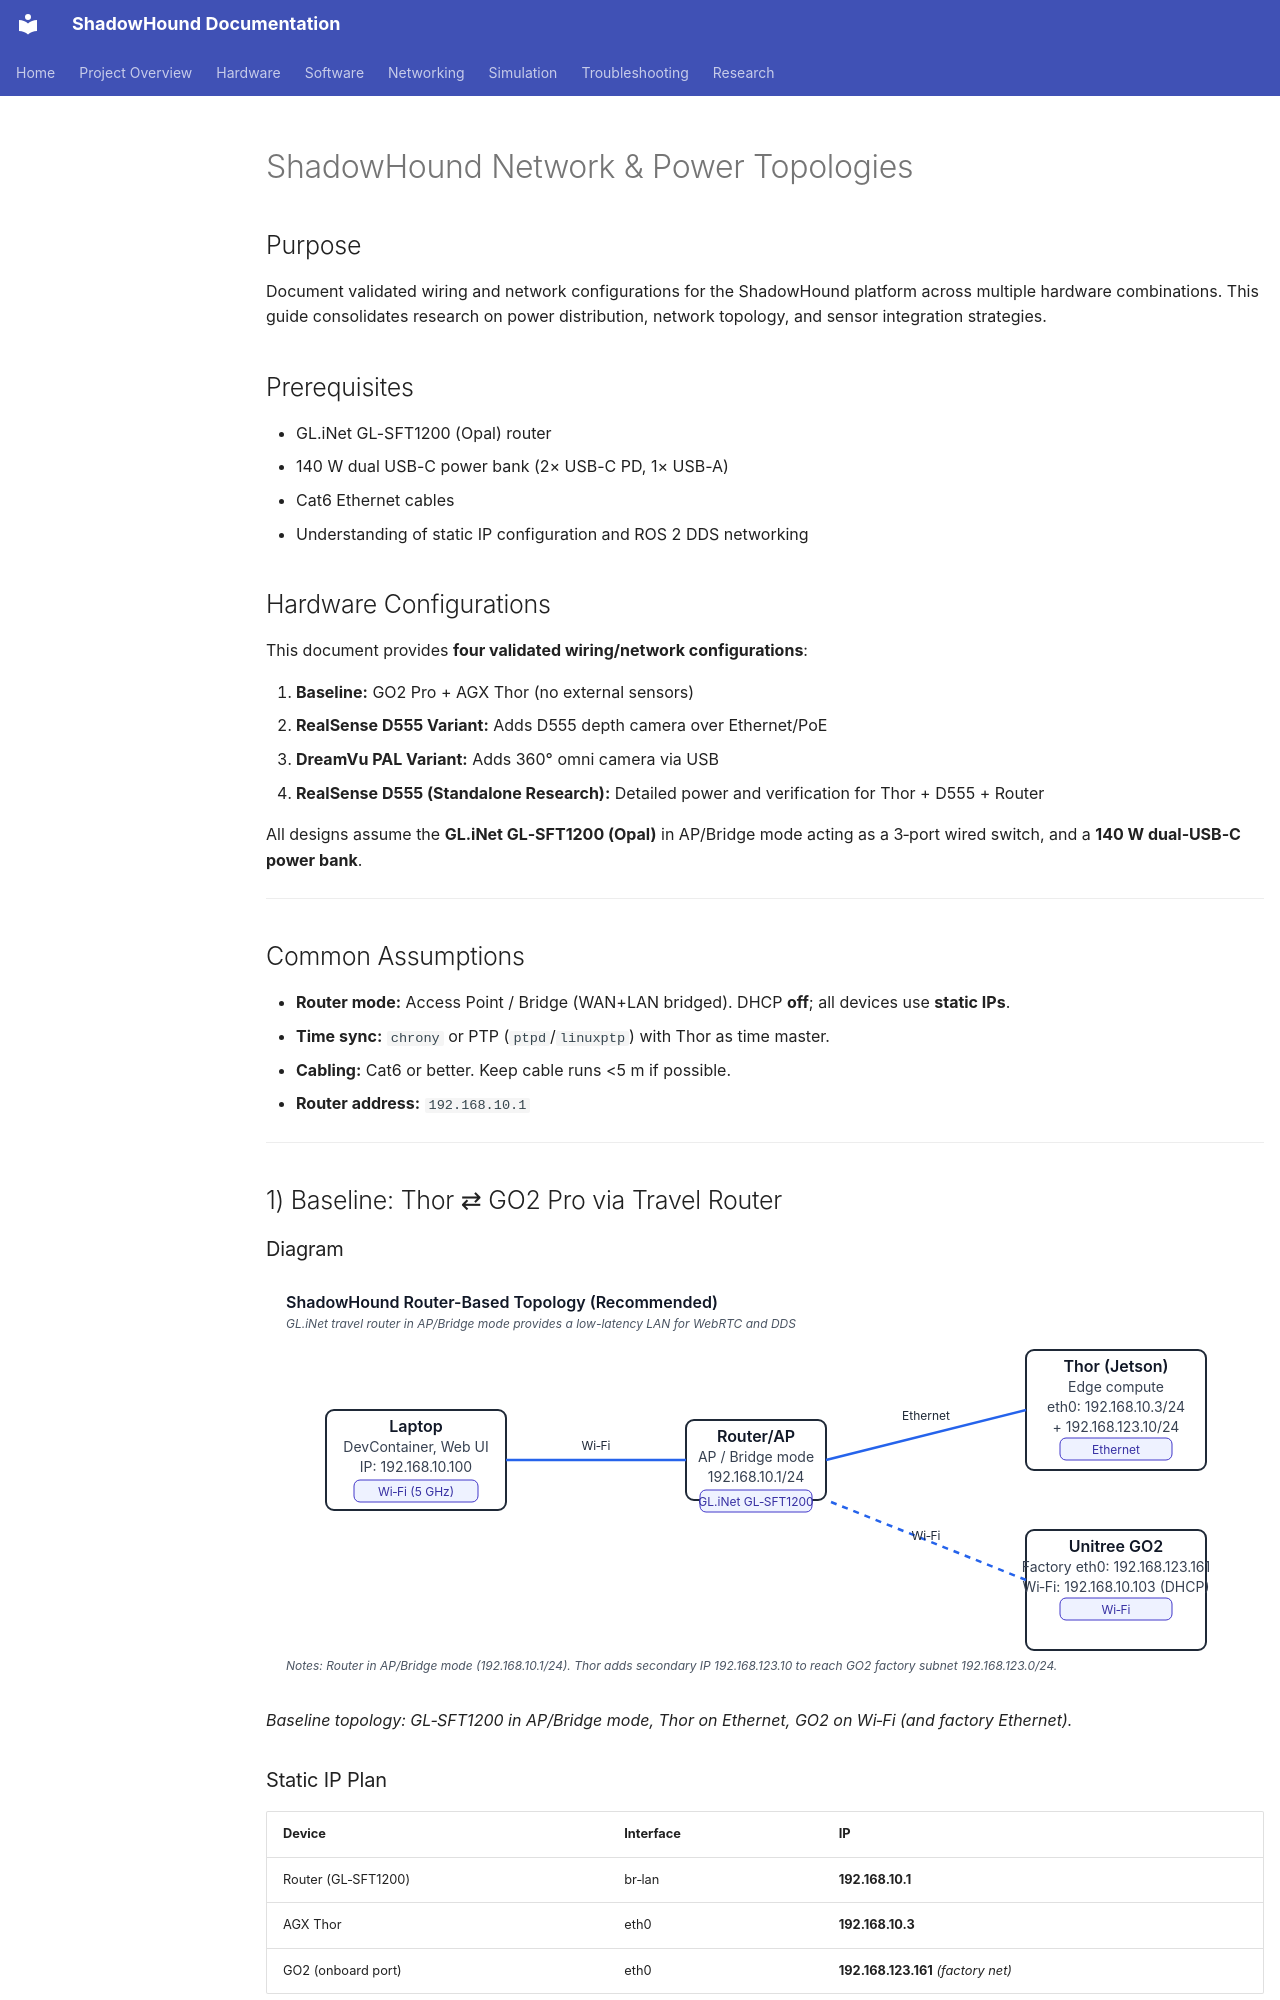

repository: danmartinez78/shadowhound · page: hardware/network_power_topologies/index.html · generator: mkdocs

---
tags: [hardware/power, hardware/networking, sensors, configuration]
status: draft
related: []
aliases: [Network & Power Topologies]
summary: >
  Comprehensive wiring and network configurations for ShadowHound hardware combinations: Thor + GO2 baseline, RealSense D555 variant, and DreamVu PAL variant.
---

# ShadowHound Network & Power Topologies

## Purpose
Document validated wiring and network configurations for the ShadowHound platform across multiple hardware combinations. This guide consolidates research on power distribution, network topology, and sensor integration strategies.

## Prerequisites
- GL.iNet GL-SFT1200 (Opal) router
- 140 W dual USB-C power bank (2× USB-C PD, 1× USB-A)
- Cat6 Ethernet cables
- Understanding of static IP configuration and ROS 2 DDS networking

## Hardware Configurations

This document provides **four validated wiring/network configurations**:

1. **Baseline:** GO2 Pro + AGX Thor (no external sensors)
2. **RealSense D555 Variant:** Adds D555 depth camera over Ethernet/PoE
3. **DreamVu PAL Variant:** Adds 360° omni camera via USB
4. **RealSense D555 (Standalone Research):** Detailed power and verification for Thor + D555 + Router

All designs assume the **GL.iNet GL‑SFT1200 (Opal)** in AP/Bridge mode acting as a 3‑port wired switch, and a **140 W dual‑USB‑C power bank**.

---

## Common Assumptions
- **Router mode:** Access Point / Bridge (WAN+LAN bridged). DHCP **off**; all devices use **static IPs**.
- **Time sync:** `chrony` or PTP (`ptpd`/`linuxptp`) with Thor as time master.
- **Cabling:** Cat6 or better. Keep cable runs <5 m if possible.
- **Router address:** `192.168.10.1`

---

## 1) Baseline: Thor ⇄ GO2 Pro via Travel Router

### Diagram

![Router Topology](../_assets/router-topology.svg)
*Baseline topology: GL‑SFT1200 in AP/Bridge mode, Thor on Ethernet, GO2 on Wi‑Fi (and factory Ethernet).* 

### Static IP Plan
| Device | Interface | IP |
|---|---|---|
| Router (GL‑SFT1200) | br‑lan | **192.168.10.1** |
| AGX Thor | eth0 | **192.168.10.3** |
| GO2 (onboard port) | eth0 | **192.168.123.161** *(factory net)* |

> **Note:** GO2's default subnet is `192.168.123.0/24`. Either (A) add a **secondary IP** on Thor's `eth0` (e.g., `192.168.123.10/24`) to talk to the GO2 directly **while keeping** `192.168.10.3/24` for the internal LAN, or (B) readdress GO2 into `192.168.10.0/24`. Option A is safer.
